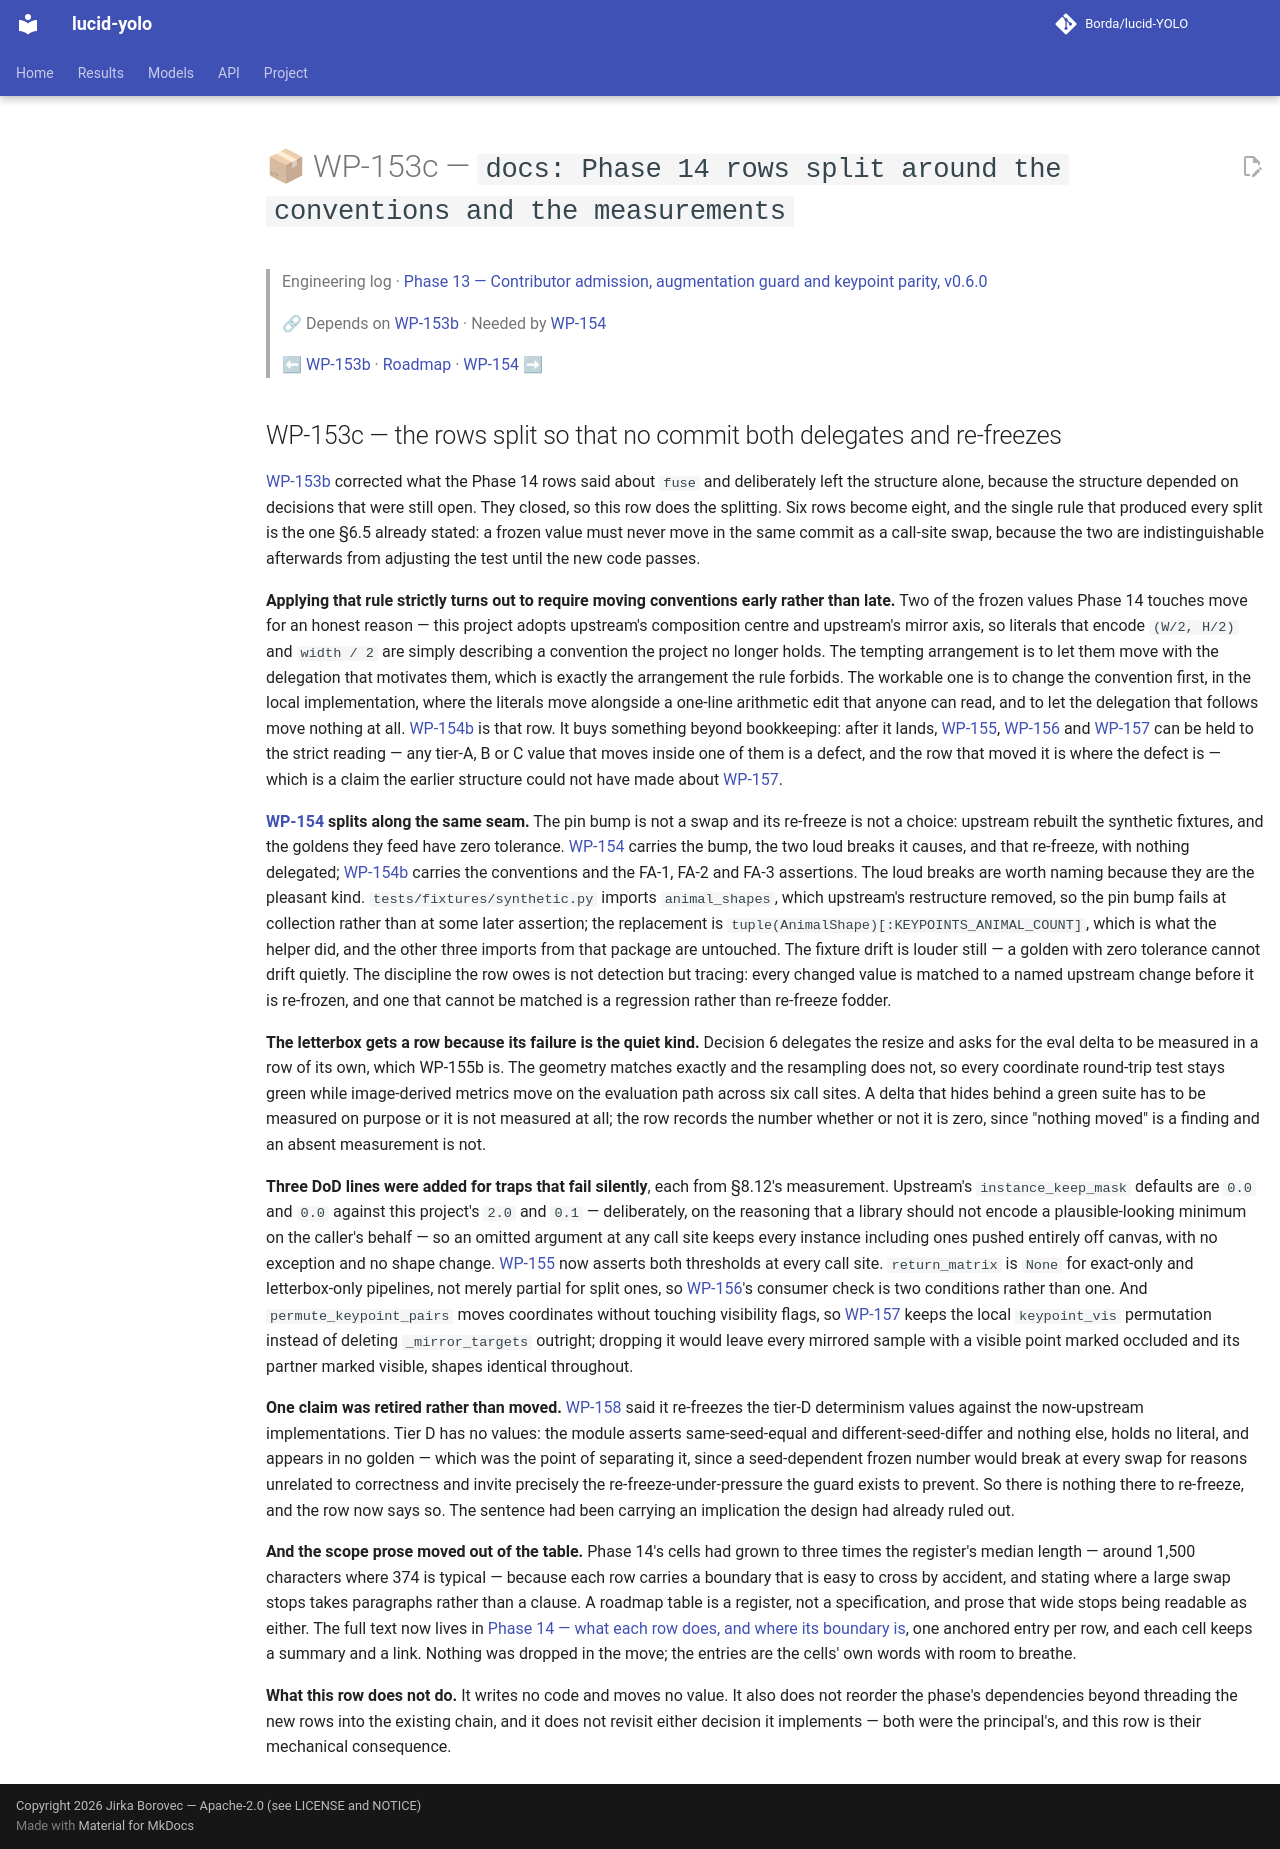

repository: Borda/lucid-YOLO · page: work_packages/wp-153c/index.html · generator: mkdocs

# 📦 WP-153c — `docs: Phase 14 rows split around the conventions and the measurements`

> Engineering log · [Phase 13 — Contributor admission, augmentation guard and keypoint parity, v0.6.0](../engineering/phase-13-contributor-admission.md)
>
> 🔗 Depends on [WP-153b](../work_packages/wp-153b.md) · Needed by [WP-154](../work_packages/wp-154.md)
>
> ⬅ [WP-153b](../work_packages/wp-153b.md) · [Roadmap](../ROADMAP.md) · [WP-154](../work_packages/wp-154.md) ➡

<!-- --8<-- [start:engineering] -->

## WP-153c — the rows split so that no commit both delegates and re-freezes

<a id="wp-153c"></a>

[WP-153b](../work_packages/wp-153b.md) corrected what the Phase 14 rows said about `fuse` and deliberately left the structure alone, because the structure depended on decisions that were still open. They closed, so this row does the splitting. Six rows become eight, and the single rule that produced every split is the one §6.5 already stated: a frozen value must never move in the same commit as a call-site swap, because the two are indistinguishable afterwards from adjusting the test until the new code passes.

**Applying that rule strictly turns out to require moving conventions early rather than late.** Two of the frozen values Phase 14 touches move for an honest reason — this project adopts upstream's composition centre and upstream's mirror axis, so literals that encode `(W/2, H/2)` and `width / 2` are simply describing a convention the project no longer holds. The tempting arrangement is to let them move with the delegation that motivates them, which is exactly the arrangement the rule forbids. The workable one is to change the convention first, in the local implementation, where the literals move alongside a one-line arithmetic edit that anyone can read, and to let the delegation that follows move nothing at all. [WP-154b](../work_packages/wp-154b.md) is that row. It buys something beyond bookkeeping: after it lands, [WP-155](../work_packages/wp-155.md), [WP-156](../work_packages/wp-156.md) and [WP-157](../work_packages/wp-157.md) can be held to the strict reading — any tier-A, B or C value that moves inside one of them is a defect, and the row that moved it is where the defect is — which is a claim the earlier structure could not have made about [WP-157](../work_packages/wp-157.md).

**[WP-154](../work_packages/wp-154.md) splits along the same seam.** The pin bump is not a swap and its re-freeze is not a choice: upstream rebuilt the synthetic fixtures, and the goldens they feed have zero tolerance. [WP-154](../work_packages/wp-154.md) carries the bump, the two loud breaks it causes, and that re-freeze, with nothing delegated; [WP-154b](../work_packages/wp-154b.md) carries the conventions and the FA-1, FA-2 and FA-3 assertions. The loud breaks are worth naming because they are the pleasant kind. `tests/fixtures/synthetic.py` imports `animal_shapes`, which upstream's restructure removed, so the pin bump fails at collection rather than at some later assertion; the replacement is `tuple(AnimalShape)[:KEYPOINTS_ANIMAL_COUNT]`, which is what the helper did, and the other three imports from that package are untouched. The fixture drift is louder still — a golden with zero tolerance cannot drift quietly. The discipline the row owes is not detection but tracing: every changed value is matched to a named upstream change before it is re-frozen, and one that cannot be matched is a regression rather than re-freeze fodder.

**The letterbox gets a row because its failure is the quiet kind.** Decision 6 delegates the resize and asks for the eval delta to be measured in a row of its own, which WP-155b is. The geometry matches exactly and the resampling does not, so every coordinate round-trip test stays green while image-derived metrics move on the evaluation path across six call sites. A delta that hides behind a green suite has to be measured on purpose or it is not measured at all; the row records the number whether or not it is zero, since "nothing moved" is a finding and an absent measurement is not.

**Three DoD lines were added for traps that fail silently**, each from §8.12's measurement. Upstream's `instance_keep_mask` defaults are `0.0` and `0.0` against this project's `2.0` and `0.1` — deliberately, on the reasoning that a library should not encode a plausible-looking minimum on the caller's behalf — so an omitted argument at any call site keeps every instance including ones pushed entirely off canvas, with no exception and no shape change. [WP-155](../work_packages/wp-155.md) now asserts both thresholds at every call site. `return_matrix` is `None` for exact-only and letterbox-only pipelines, not merely partial for split ones, so [WP-156](../work_packages/wp-156.md)'s consumer check is two conditions rather than one. And `permute_keypoint_pairs` moves coordinates without touching visibility flags, so [WP-157](../work_packages/wp-157.md) keeps the local `keypoint_vis` permutation instead of deleting `_mirror_targets` outright; dropping it would leave every mirrored sample with a visible point marked occluded and its partner marked visible, shapes identical throughout.

**One claim was retired rather than moved.** [WP-158](../work_packages/wp-158.md) said it re-freezes the tier-D determinism values against the now-upstream implementations. Tier D has no values: the module asserts same-seed-equal and different-seed-differ and nothing else, holds no literal, and appears in no golden — which was the point of separating it, since a seed-dependent frozen number would break at every swap for reasons unrelated to correctness and invite precisely the re-freeze-under-pressure the guard exists to prevent. So there is nothing there to re-freeze, and the row now says so. The sentence had been carrying an implication the design had already ruled out.

**And the scope prose moved out of the table.** Phase 14's cells had grown to three times the register's median length — around 1,500 characters where 374 is typical — because each row carries a boundary that is easy to cross by accident, and stating where a large swap stops takes paragraphs rather than a clause. A roadmap table is a register, not a specification, and prose that wide stops being readable as either. The full text now lives in [Phase 14 — what each row does, and where its boundary is](../engineering/phase-14-augmentation-upstreaming.md#phase-14-rows), one anchored entry per row, and each cell keeps a summary and a link. Nothing was dropped in the move; the entries are the cells' own words with room to breathe.

**What this row does not do.** It writes no code and moves no value. It also does not reorder the phase's dependencies beyond threading the new rows into the existing chain, and it does not revisit either decision it implements — both were the principal's, and this row is their mechanical consequence.

<!-- --8<-- [end:engineering] -->
